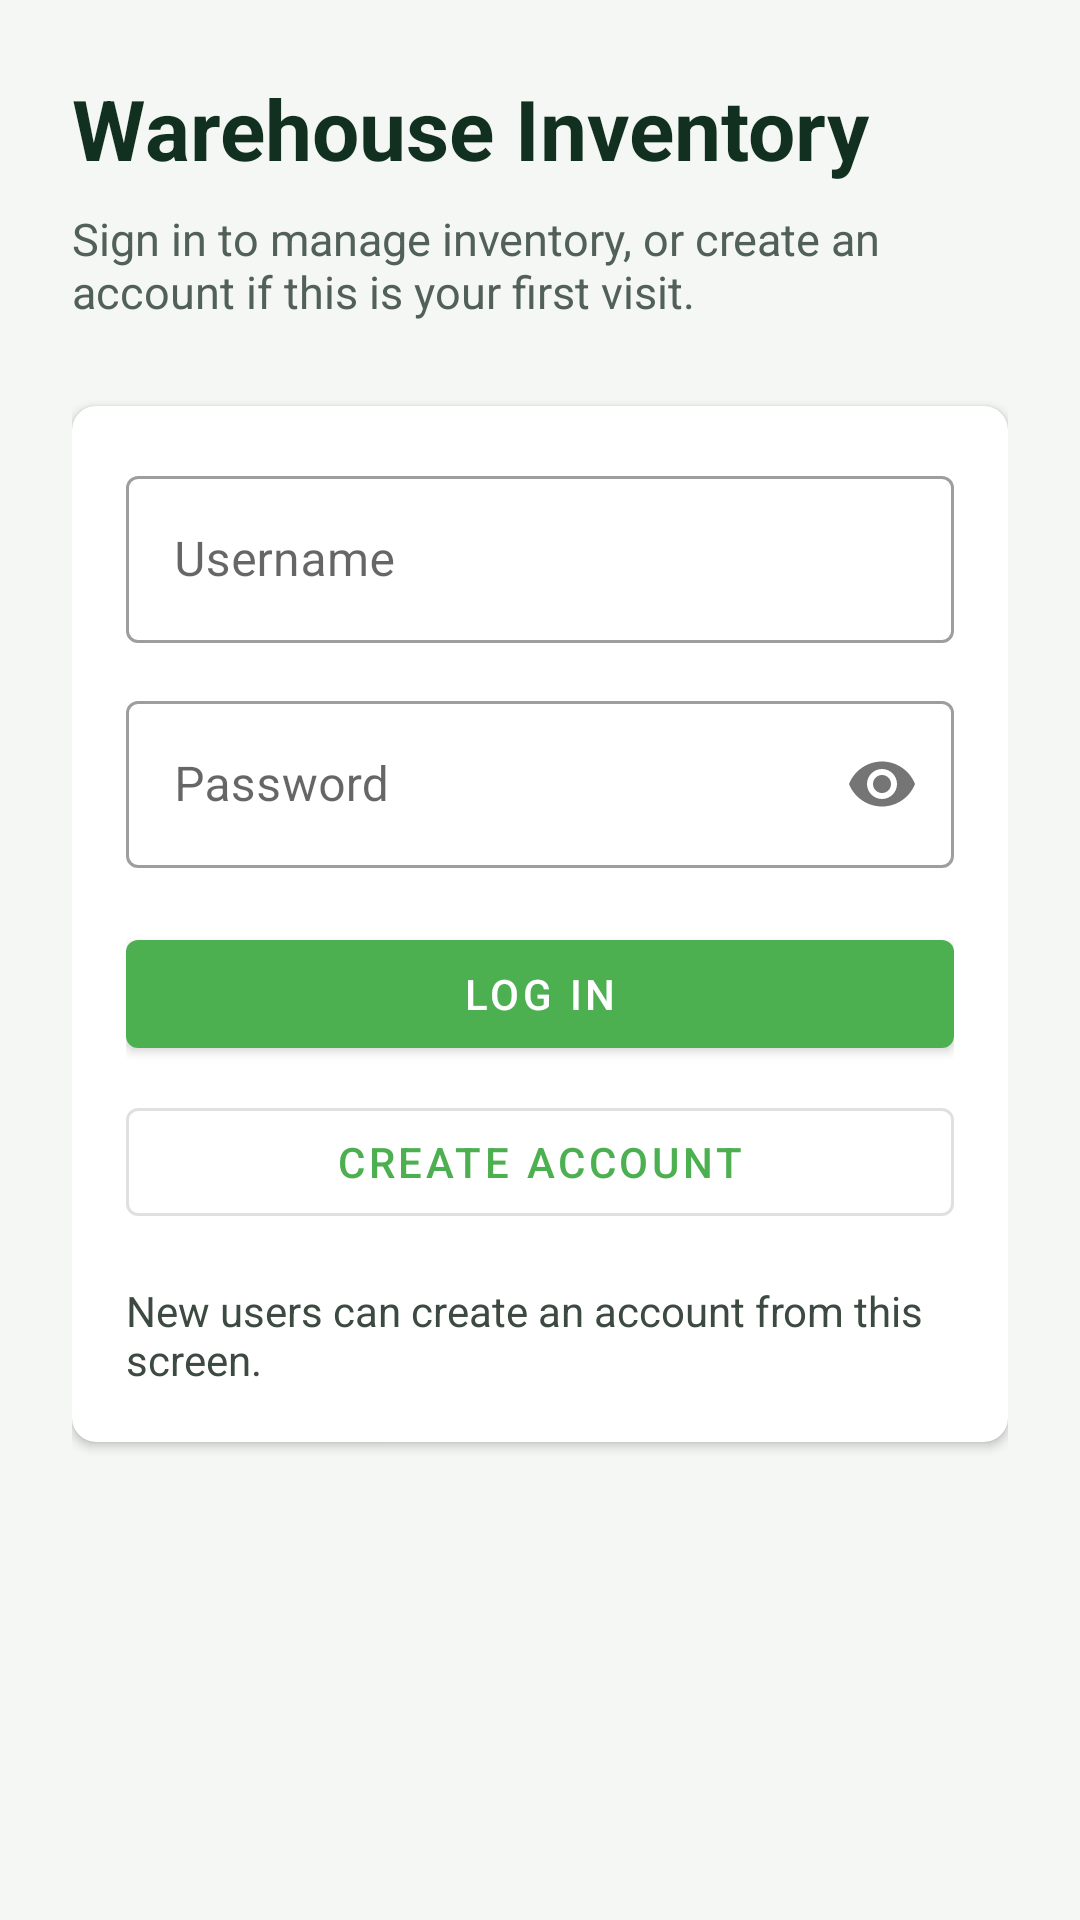

The Android layout XML behind this screen, and the referenced resources:
<!-- AndroidManifest.xml: application theme Theme.InventoryApp -->
<!-- res/layout/activity_main.xml -->
<?xml version="1.0" encoding="utf-8"?>
<ScrollView xmlns:android="http://schemas.android.com/apk/res/android"
    xmlns:app="http://schemas.android.com/apk/res-auto"
    android:layout_width="match_parent"
    android:layout_height="match_parent"
    android:background="#F4F7F4"
    android:fillViewport="true">

    <LinearLayout
        android:layout_width="match_parent"
        android:layout_height="wrap_content"
        android:orientation="vertical"
        android:padding="24dp">

        <TextView
            android:id="@+id/textLoginTitle"
            android:layout_width="match_parent"
            android:layout_height="wrap_content"
            android:text="@string/app_name"
            android:textColor="#12301F"
            android:textSize="28sp"
            android:textStyle="bold" />

        <TextView
            android:id="@+id/textLoginSubtitle"
            android:layout_width="match_parent"
            android:layout_height="wrap_content"
            android:layout_marginTop="8dp"
            android:text="@string/login_subtitle"
            android:textColor="#52605A"
            android:textSize="15sp" />

        <com.google.android.material.card.MaterialCardView
            android:layout_width="match_parent"
            android:layout_height="wrap_content"
            android:layout_marginTop="28dp"
            app:cardCornerRadius="8dp"
            app:cardElevation="2dp">

            <LinearLayout
                android:layout_width="match_parent"
                android:layout_height="wrap_content"
                android:orientation="vertical"
                android:padding="18dp">

                <com.google.android.material.textfield.TextInputLayout
                    style="@style/Widget.MaterialComponents.TextInputLayout.OutlinedBox"
                    android:layout_width="match_parent"
                    android:layout_height="wrap_content"
                    android:hint="@string/username">

                    <com.google.android.material.textfield.TextInputEditText
                        android:id="@+id/usernameText"
                        android:layout_width="match_parent"
                        android:layout_height="wrap_content"
                        android:inputType="textPersonName" />
                </com.google.android.material.textfield.TextInputLayout>

                <com.google.android.material.textfield.TextInputLayout
                    style="@style/Widget.MaterialComponents.TextInputLayout.OutlinedBox"
                    android:layout_width="match_parent"
                    android:layout_height="wrap_content"
                    android:layout_marginTop="14dp"
                    android:hint="@string/password"
                    app:passwordToggleEnabled="true">

                    <com.google.android.material.textfield.TextInputEditText
                        android:id="@+id/passwordText"
                        android:layout_width="match_parent"
                        android:layout_height="wrap_content"
                        android:inputType="textPassword" />
                </com.google.android.material.textfield.TextInputLayout>

                <com.google.android.material.button.MaterialButton
                    android:id="@+id/buttonLogin"
                    android:layout_width="match_parent"
                    android:layout_height="wrap_content"
                    android:layout_marginTop="18dp"
                    android:onClick="loginUser"
                    android:text="@string/log_in" />

                <com.google.android.material.button.MaterialButton
                    android:id="@+id/buttonCreateAccount"
                    style="@style/Widget.MaterialComponents.Button.OutlinedButton"
                    android:layout_width="match_parent"
                    android:layout_height="wrap_content"
                    android:layout_marginTop="8dp"
                    android:onClick="createAccount"
                    android:text="@string/create_account" />

                <TextView
                    android:id="@+id/textStatus"
                    android:layout_width="match_parent"
                    android:layout_height="wrap_content"
                    android:layout_marginTop="16dp"
                    android:text="@string/new_users_can_create_account"
                    android:textColor="#3C4A42"
                    android:textSize="14sp" />
            </LinearLayout>
        </com.google.android.material.card.MaterialCardView>
    </LinearLayout>
</ScrollView>
<!-- resources referenced by this layout -->
<resources>
  <string name="app_name">Warehouse Inventory</string>
  <string name="create_account">Create Account</string>
  <string name="log_in">Log In</string>
  <string name="login_subtitle">
          Sign in to manage inventory, or create an account if this is your first visit.</string>
  <string name="new_users_can_create_account">
          New users can create an account from this screen.</string>
  <string name="password">Password</string>
  <string name="username">Username</string>
  <style name="Theme.InventoryApp" parent="Theme.MaterialComponents.DayNight.NoActionBar">
          <item name="colorPrimary">#4CAF50</item>
          <item name="colorPrimaryVariant">#388E3C</item>
          <item name="colorOnPrimary">#FFFFFF</item>
          <item name="colorSecondary">#03A9F4</item>
          <item name="colorSecondaryVariant">#0288D1</item>
          <item name="colorOnSecondary">#FFFFFF</item>
          <item name="android:statusBarColor" tools:targetApi="l">?attr/colorPrimaryVariant</item>
      </style>
</resources>
